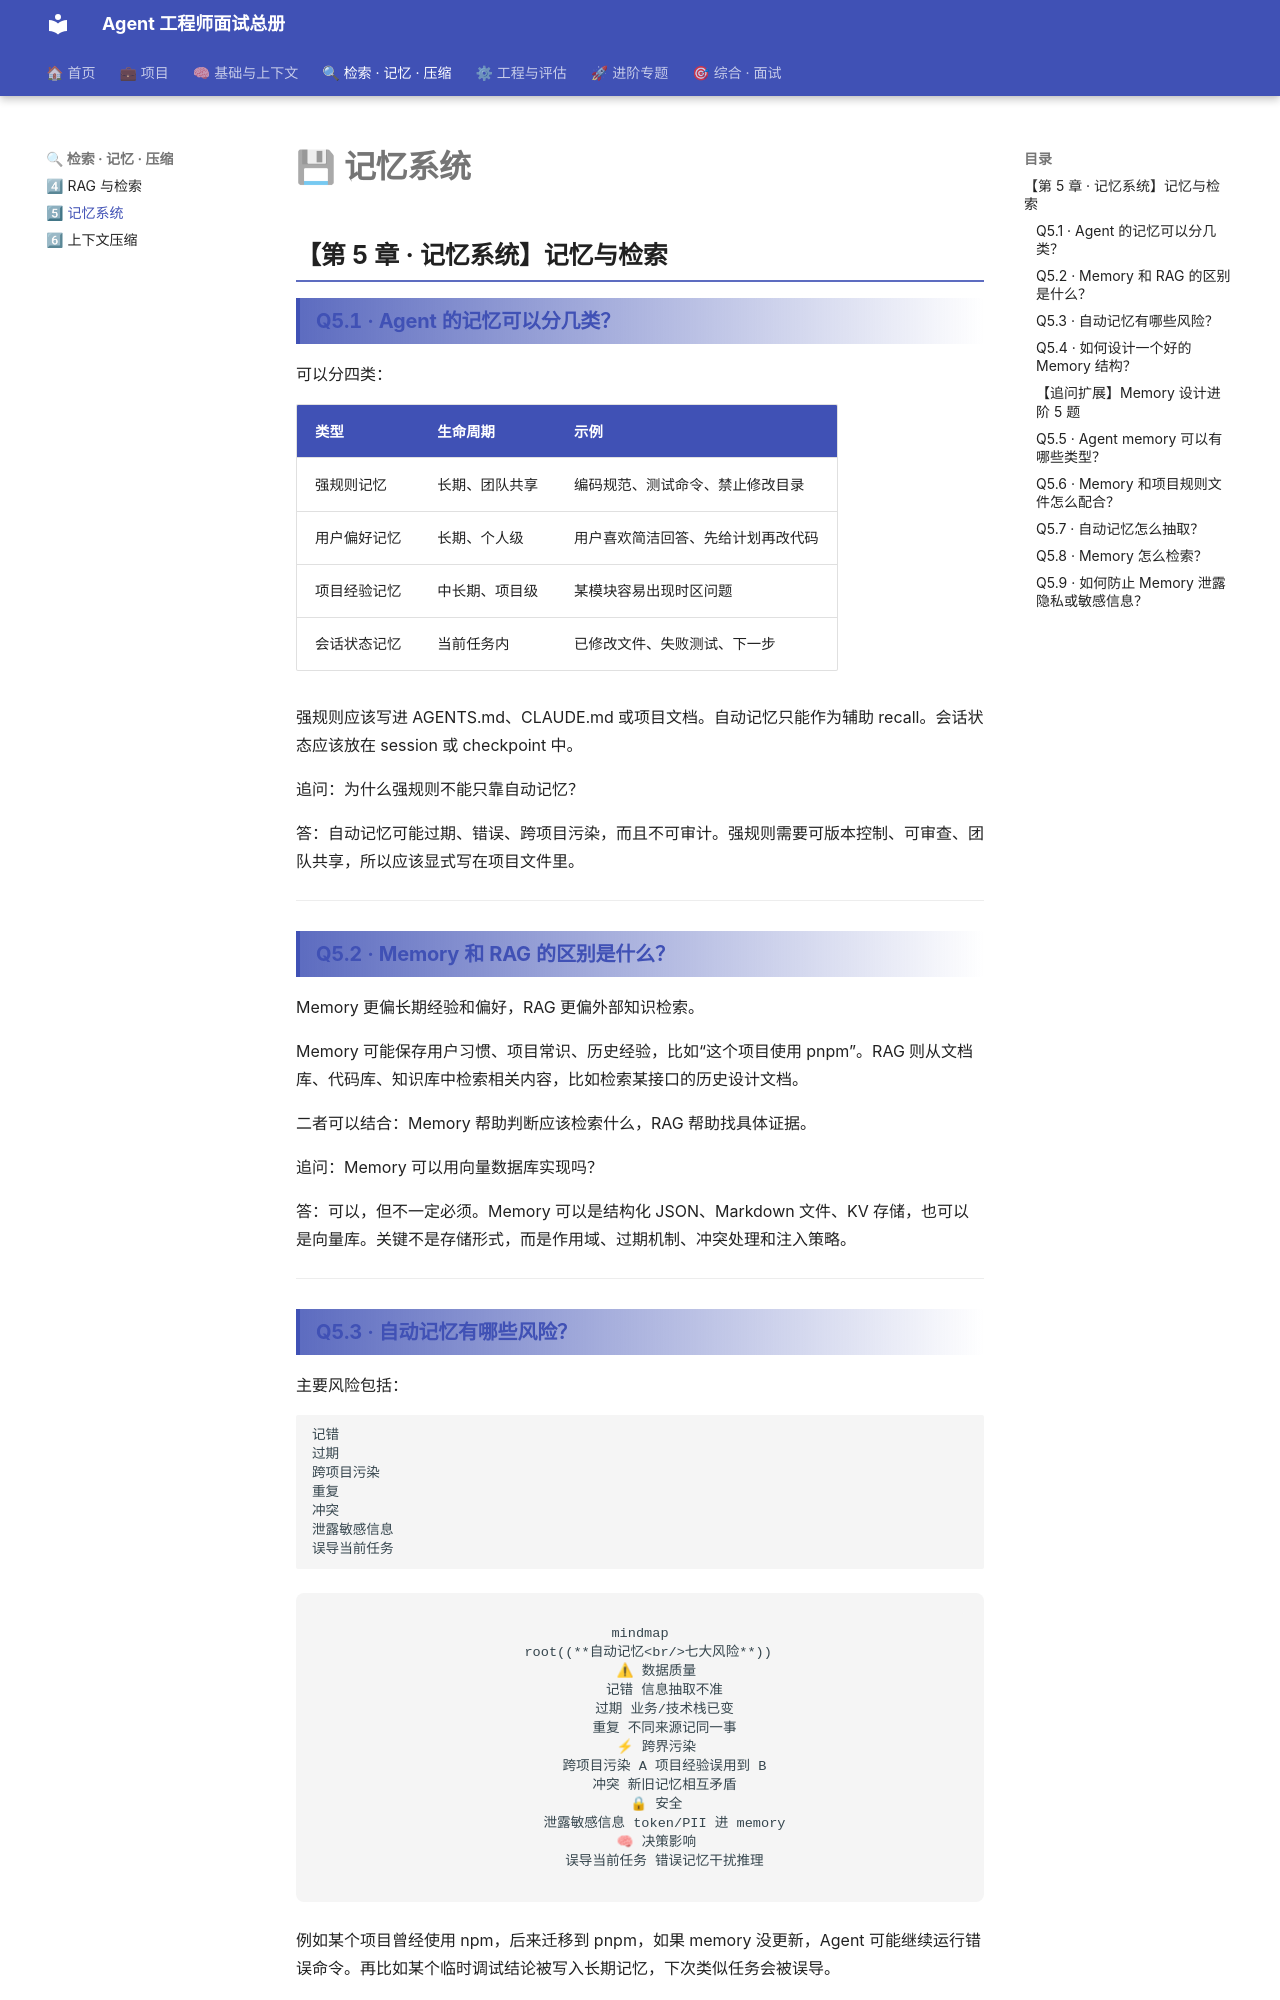

repository: TerryGSL/agent-interview-site · page: 06-memory/index.html · generator: mkdocs

# 💾 第 5 章 · 记忆系统

## **【第 5 章 · 记忆系统】记忆与检索**

### **Q5.1 · Agent 的记忆可以分几类？**

可以分四类：

| 类型         | 生命周期       | 示例                               |
| ------------ | -------------- | ---------------------------------- |
| 强规则记忆   | 长期、团队共享 | 编码规范、测试命令、禁止修改目录   |
| 用户偏好记忆 | 长期、个人级   | 用户喜欢简洁回答、先给计划再改代码 |
| 项目经验记忆 | 中长期、项目级 | 某模块容易出现时区问题             |
| 会话状态记忆 | 当前任务内     | 已修改文件、失败测试、下一步       |

强规则应该写进 AGENTS.md、CLAUDE.md 或项目文档。自动记忆只能作为辅助 recall。会话状态应该放在 session 或 checkpoint 中。

追问：为什么强规则不能只靠自动记忆？

答：自动记忆可能过期、错误、跨项目污染，而且不可审计。强规则需要可版本控制、可审查、团队共享，所以应该显式写在项目文件里。

---

### **Q5.2 · Memory 和 RAG 的区别是什么？**

Memory 更偏长期经验和偏好，RAG 更偏外部知识检索。

Memory 可能保存用户习惯、项目常识、历史经验，比如“这个项目使用 pnpm”。RAG 则从文档库、代码库、知识库中检索相关内容，比如检索某接口的历史设计文档。

二者可以结合：Memory 帮助判断应该检索什么，RAG 帮助找具体证据。

追问：Memory 可以用向量数据库实现吗？

答：可以，但不一定必须。Memory 可以是结构化 JSON、Markdown 文件、KV 存储，也可以是向量库。关键不是存储形式，而是作用域、过期机制、冲突处理和注入策略。

---
